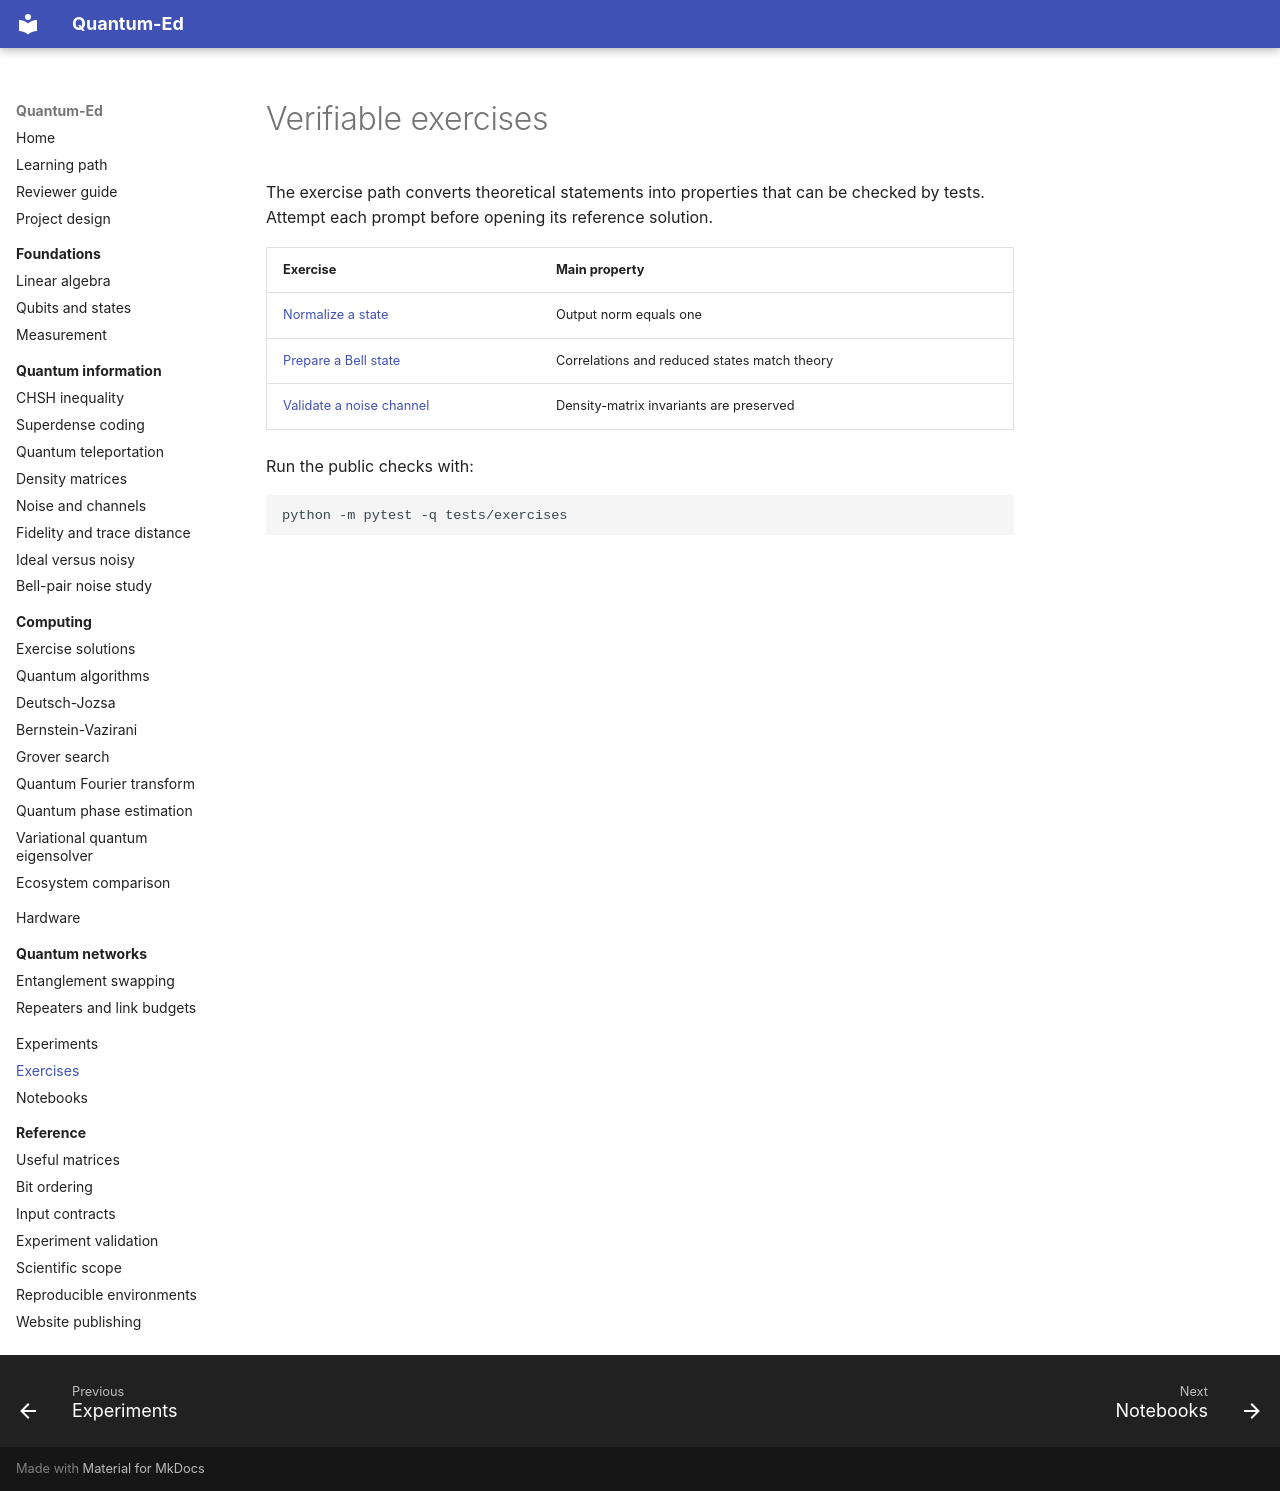

repository: cicixgliamici/quantum_ed · page: exercises/index.html · generator: mkdocs

# Verifiable exercises

The exercise path converts theoretical statements into properties that can be
checked by tests. Attempt each prompt before opening its reference solution.

| Exercise | Main property |
| --- | --- |
| [Normalize a state](https://github.com/cicixgliamici/quantum_ed/tree/main/exercises/01-normalize-state) | Output norm equals one |
| [Prepare a Bell state](https://github.com/cicixgliamici/quantum_ed/tree/main/exercises/02-prepare-bell-state) | Correlations and reduced states match theory |
| [Validate a noise channel](https://github.com/cicixgliamici/quantum_ed/tree/main/exercises/03-validate-noise-channel) | Density-matrix invariants are preserved |

Run the public checks with:

```bash
python -m pytest -q tests/exercises
```
